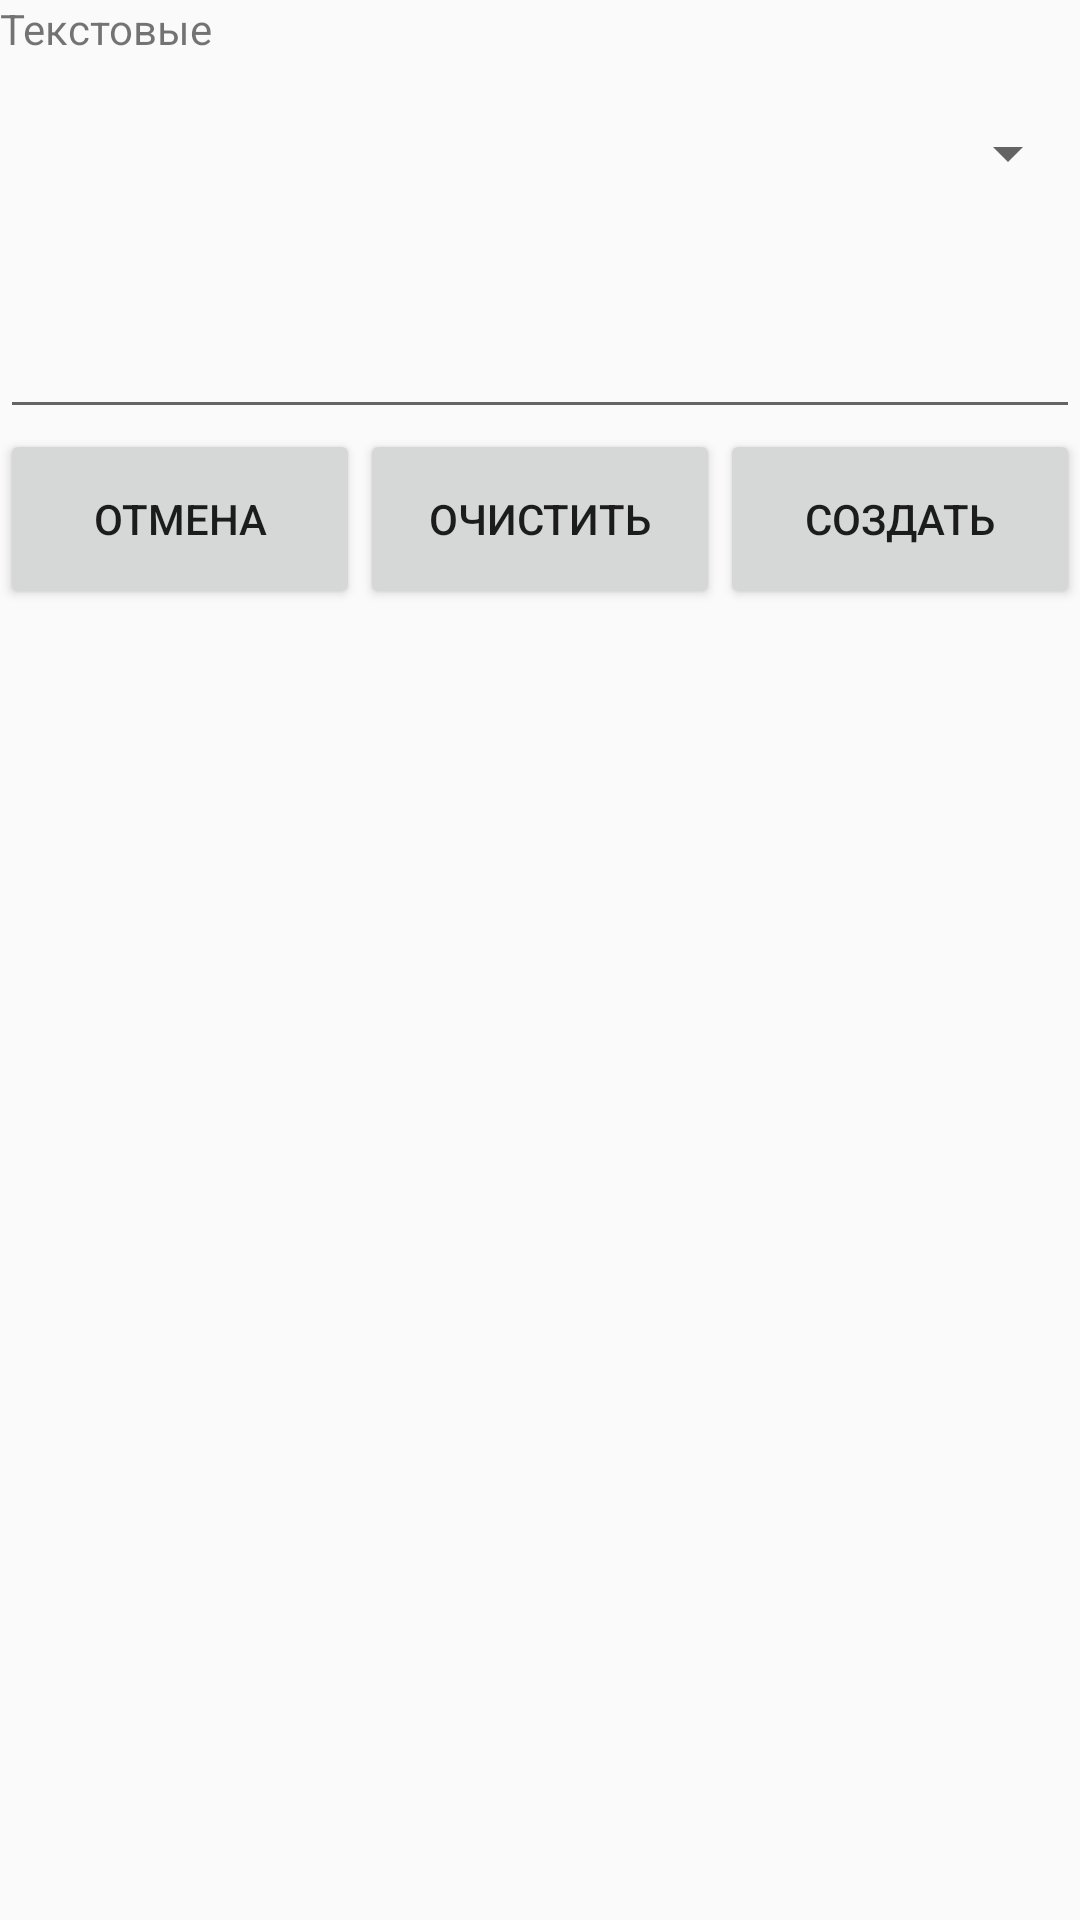

Write the Android layout XML for this screen, with the resource values it uses.
<!-- AndroidManifest.xml: application theme Theme.AppCompat.Light.NoActionBar -->
<!-- res/layout/header.xml -->
<?xml version="1.0" encoding="utf-8"?>
<LinearLayout xmlns:android="http://schemas.android.com/apk/res/android"
    android:layout_width="match_parent"
    android:layout_height="match_parent"
    android:orientation="vertical">
    <TextView
        android:layout_width="match_parent"
        android:layout_height="wrap_content"
        android:text="Текстовые"
        >
    </TextView>
    <Spinner
        android:layout_marginTop="20dp"
        android:layout_width="match_parent"
        android:layout_height="wrap_content"
        android:id="@+id/spinner"
        >
    </Spinner>
    <EditText
        android:layout_width="match_parent"
        android:layout_height="80dp"
        android:ems="20"
        android:id="@+id/editText"
    >
    </EditText>
    <LinearLayout
        android:layout_width="match_parent"
        android:layout_height="80dp"
        android:orientation="horizontal"
        >
        <Button
            android:layout_width="match_parent"
            android:layout_height="60dp"
            android:id="@+id/cancel"
            android:layout_weight="1"
            android:text="Отмена"
            >
        </Button>
        <Button
            android:layout_width="match_parent"
            android:layout_height="60dp"
            android:id="@+id/clear"
            android:layout_weight="1"
            android:text="Очистить"
            >
        </Button>
        <Button
            android:layout_width="match_parent"
            android:layout_height="60dp"
            android:id="@+id/create"
            android:layout_weight="1"
            android:text="Создать"
            >
        </Button>
    </LinearLayout>
</LinearLayout>
<!-- resources referenced by this layout -->
<resources>

</resources>
